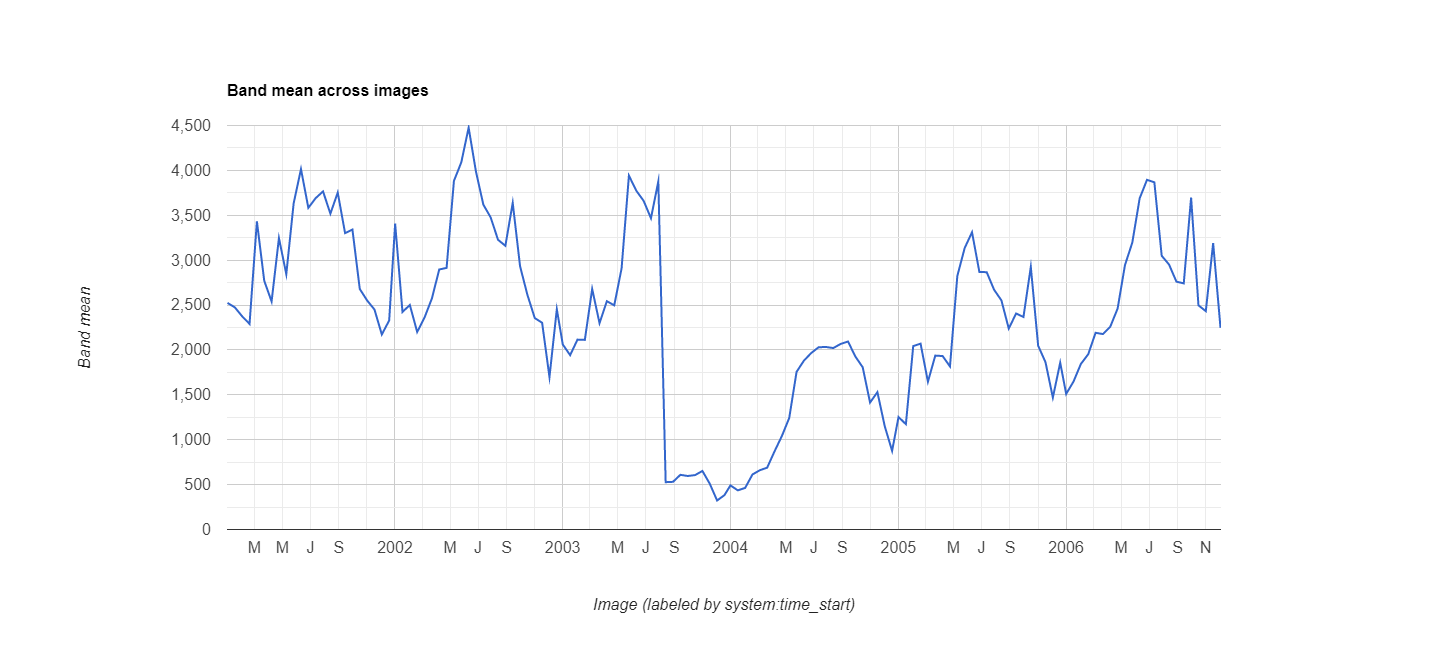

Source data for this figure (header and first rows):
datetime, EVI, label1, label2
2001/1/1, 0.2524, 0, 0
2001/1/17, 0.2474, 0, 0
2001/2/2, 0.2374, 0, 0
2001/2/18, 0.229, 0, 0
2001/3/6, 0.3433, 0, 0
2001/3/22, 0.277, 0, 0
2001/4/7, 0.254, 0, 0
2001/4/23, 0.3246, 0, 0
2001/5/9, 0.2844, 0, 0
2001/5/25, 0.3632, 0, 0
2001/6/10, 0.4014, 0, 0
2001/6/26, 0.3583, 0, 0
2001/7/12, 0.3691, 0, 0
2001/7/28, 0.3766, 0, 0
2001/8/13, 0.3518, 0, 0
2001/8/29, 0.3753, 0, 0
2001/9/14, 0.3301, 0, 0
2001/9/30, 0.3341, 0, 0
2001/10/16, 0.2679, 0, 0
2001/11/1, 0.2551, 0, 0
2001/11/17, 0.245, 0, 0
2001/12/3, 0.2172, 0, 0
2001/12/19, 0.2328, 0, 0
2002/1/1, 0.3407, 0, 0
2002/1/17, 0.2423, 0, 0
2002/2/2, 0.2501, 0, 0
2002/2/18, 0.22, 0, 0
2002/3/6, 0.2361, 0, 0
2002/3/22, 0.2573, 0, 0
2002/4/7, 0.2896, 0, 0
2002/4/23, 0.2914, 0, 0
2002/5/9, 0.3883, 0, 0
2002/5/25, 0.4089, 0, 0
2002/6/10, 0.4476, 0, 0
2002/6/26, 0.3986, 0, 0
2002/7/12, 0.3619, 0, 0
2002/7/28, 0.3476, 0, 0
2002/8/13, 0.3227, 0, 0
2002/8/29, 0.316, 0, 0
2002/9/14, 0.3638, 0, 0
2002/9/30, 0.2932, 0, 0
2002/10/16, 0.2613, 0, 0
2002/11/1, 0.2355, 0, 0
2002/11/17, 0.2303, 0, 0
2002/12/3, 0.1698, 0, 0
2002/12/19, 0.2453, 0, 0
2003/1/1, 0.2061, 0, 0
2003/1/17, 0.1942, 0, 0
2003/2/2, 0.2115, 0, 0
2003/2/18, 0.2112, 0, 0
2003/3/6, 0.2679, 0, 0
2003/3/22, 0.2298, 0, 0
2003/4/7, 0.2543, 0, 0
2003/4/23, 0.2497, 0, 0
2003/5/9, 0.2907, 0, 0
2003/5/25, 0.3942, 0, 0
2003/6/10, 0.3774, 0, 0
2003/6/26, 0.3661, 0, 0
2003/7/12, 0.3467, 0, 0
2003/7/28, 0.3876, 0, 0
... 78 more rows
